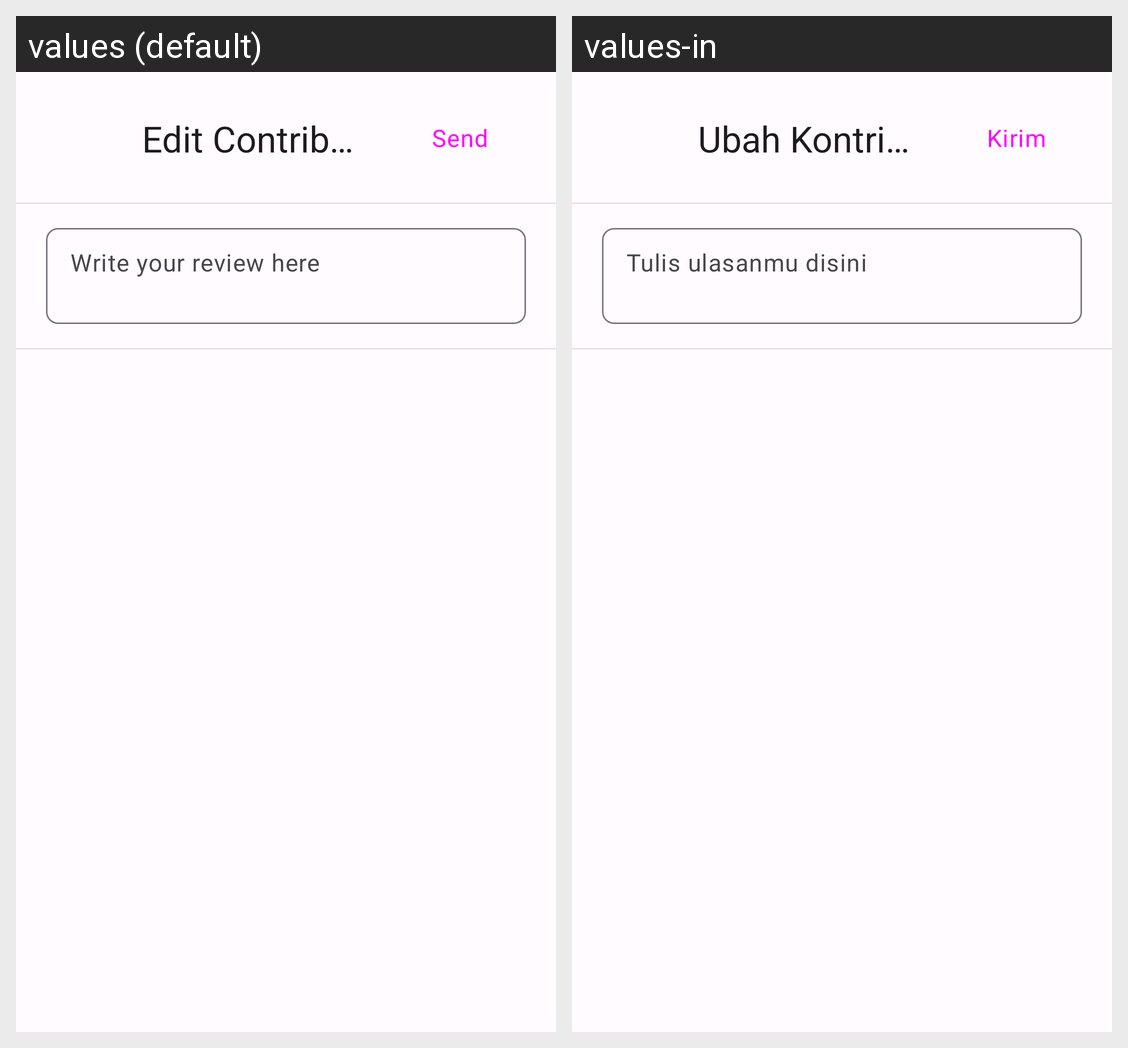

The Android screen above is rendered under two locales of the same app. Produce the string resources it draws, with the default and per-locale values.
Android screen res/layout/fragment_edit_contribution.xml rendered under 2 locales, left to right: values (default), values-in. Device: Nexus 5 (rendered at 1080×1920; each locale shown at half size, 540×960, under a caption strip naming it); theme Theme.Gemastik15.
Strings drawn on this screen, with the default value and each locale's value (text and hints the layout hard-codes, and strings that could not be matched under every locale, appear in the picture but are not listed):

edit_contribution
  values: Edit Contribution
  values-in: Ubah Kontribusi

send
  values: Send
  values-in: Kirim

write_your_review
  values: Write your review here
  values-in: Tulis ulasanmu disini
